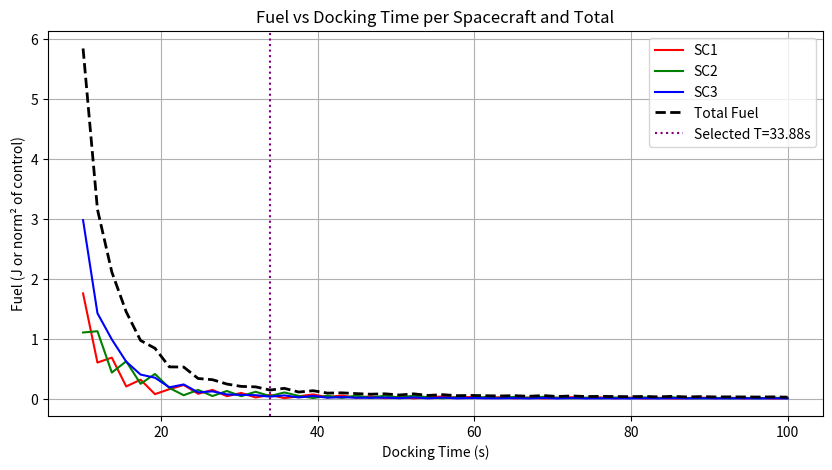
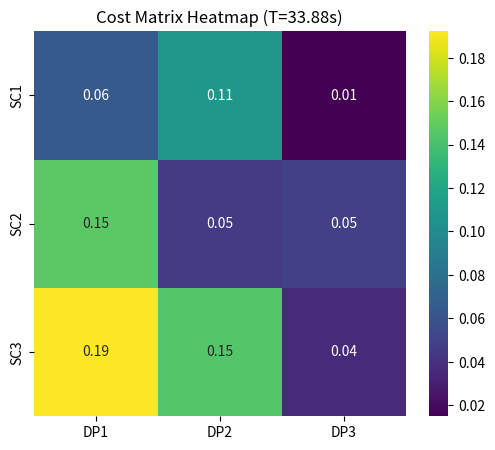
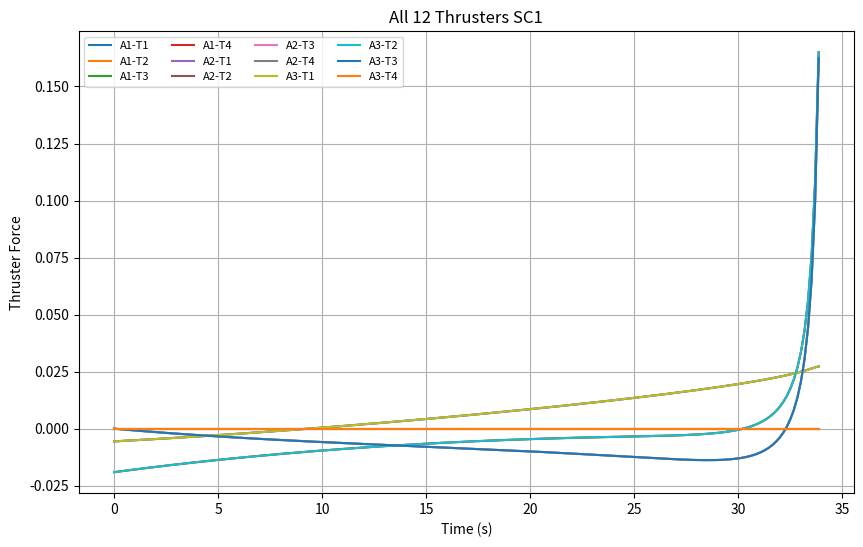
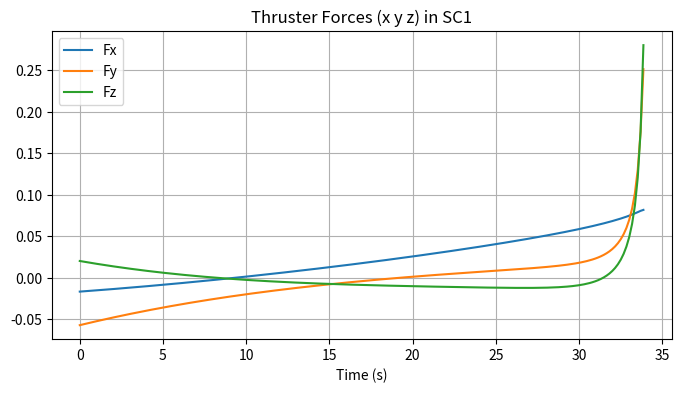
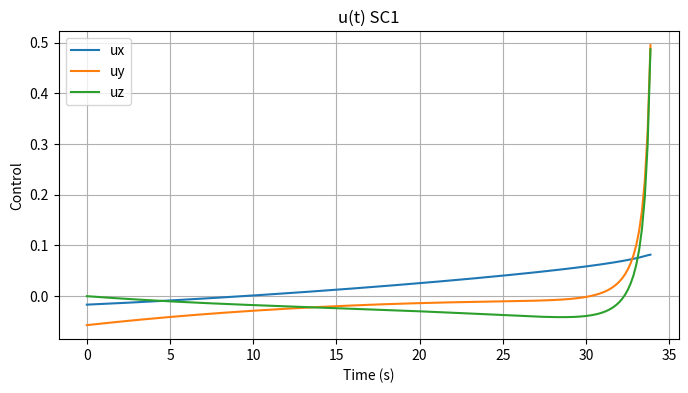
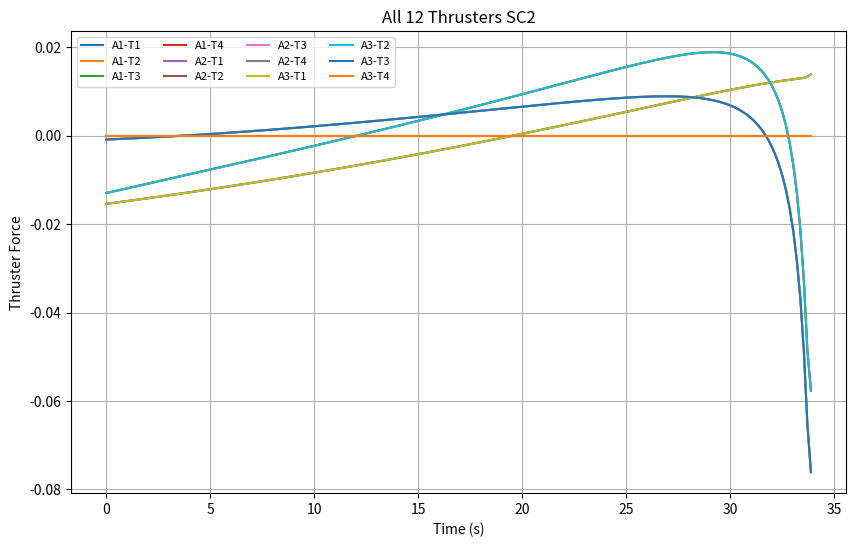
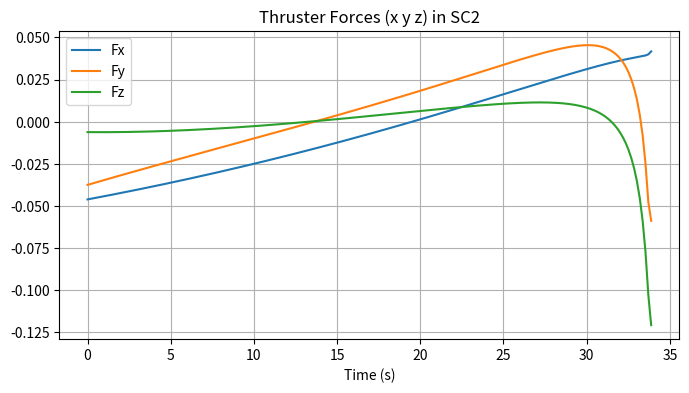
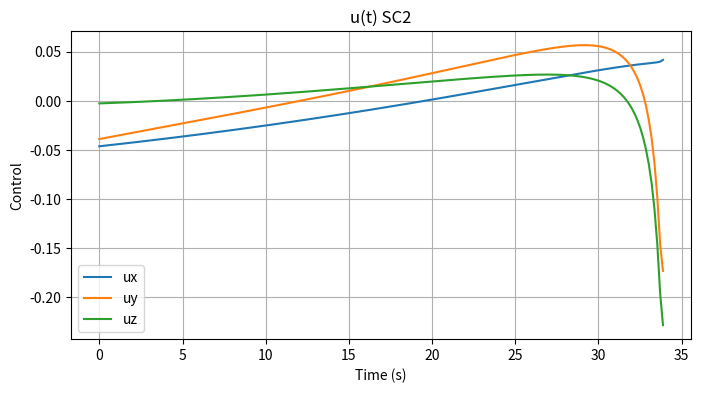
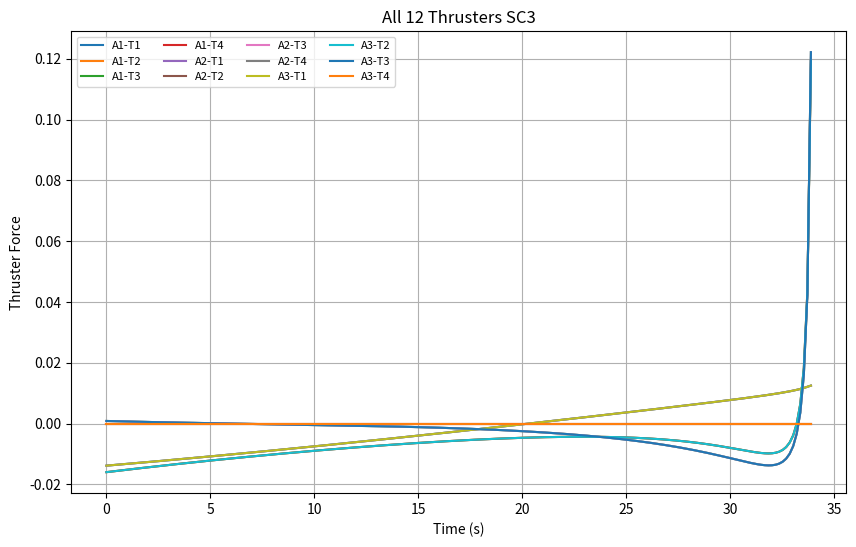
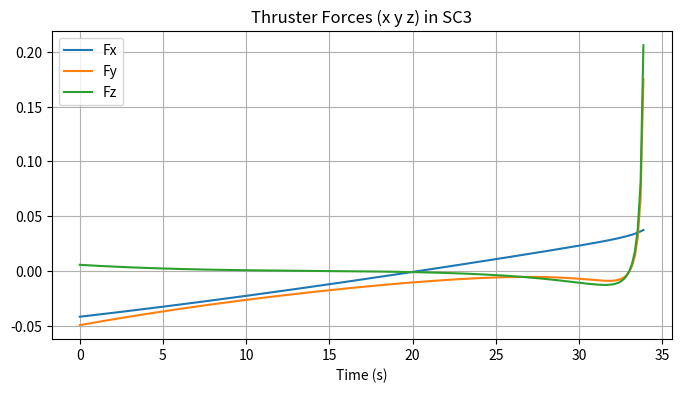
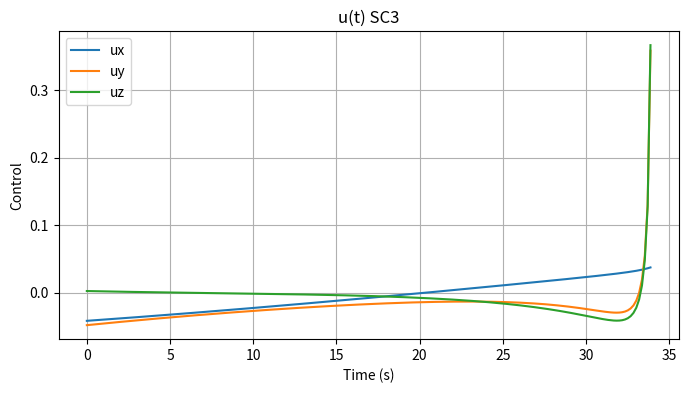
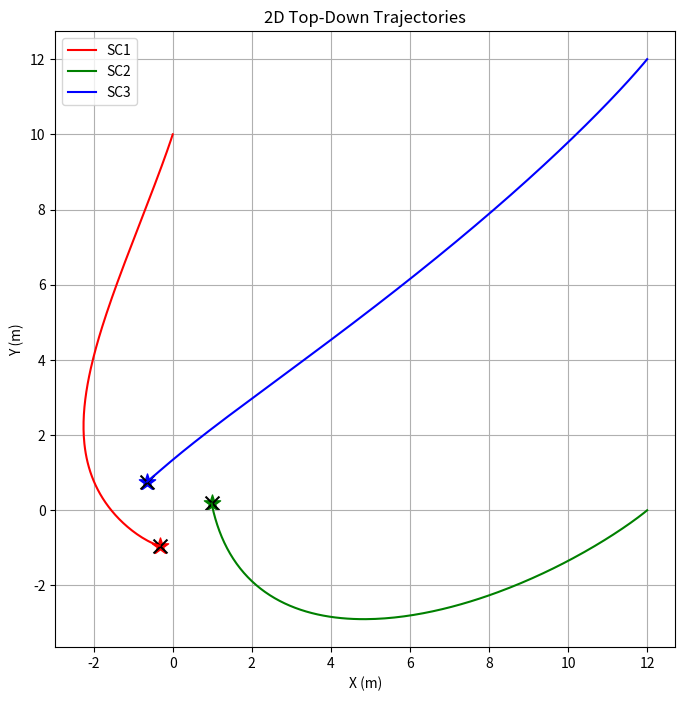
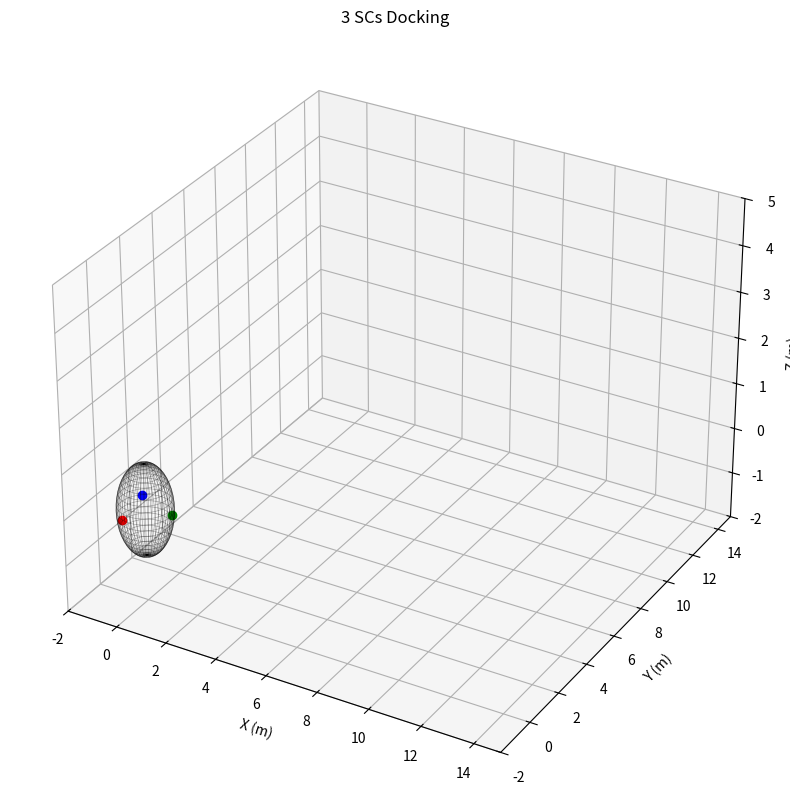

These figures' Python source, in order:
import numpy as np
import matplotlib.pyplot as plt
from scipy.linalg import expm
from scipy.optimize import linear_sum_assignment
import seaborn as sns
from matplotlib.animation import FuncAnimation

# parameters
n = 0.011
R_orbit = 1.0
SPHERE_RADIUS = R_orbit
PORT_W = 0.5
T_min, T_max = 10, 100
num_points = 50
steps = 200
slope_threshold = 0.01
REPULSION_K = 0.05      # keep-out repulsion gain

# init positions
x0_list = [
    np.array([0.0, 10.0, 0.0, 0.0, 0.0, 0.0]),
    np.array([12.0, 0.0, 0.5, 0.0, 0.0, 0.0]),
    np.array([12.0, 12.0, -0.5, 0.0, 0.0, 0.0])
]

phases = [0, 2*np.pi/3, 4*np.pi/3]

def cw_A(n):
    return np.array([
        [0,0,0,1,0,0],
        [0,0,0,0,1,0],
        [0,0,0,0,0,1],
        [3*n**2,0,0,0,2*n,0],
        [0,0,0,-2*n,0,0],
        [0,0,-n**2,0,0,0]
    ])

def cw_B():
    return np.array([
        [0,0,0],
        [0,0,0],
        [0,0,0],
        [1,0,0],
        [0,1,0],
        [0,0,1]
    ])

A = cw_A(n)
B = cw_B()

def docking_state(t, phase=0.0):
    theta = PORT_W*t + phase
    x = R_orbit*np.cos(theta)
    y = R_orbit*np.sin(theta)
    z = 0
    vx = -PORT_W*R_orbit*np.sin(theta)
    vy = PORT_W*R_orbit*np.cos(theta)
    vz = 0
    return np.array([x,y,z,vx,vy,vz])

def gramian(A,B,T,steps=250):
    dt = T/steps
    W = np.zeros((6,6))
    for i in range(steps):
        t = i*dt
        Phi = expm(A*t)
        W += Phi @ B @ B.T @ Phi.T * dt
    return W

# Repulsive Force 
def repulsion_force(pos):
    r = np.linalg.norm(pos)
    if r < SPHERE_RADIUS and r > 1e-6:
        return REPULSION_K * (SPHERE_RADIUS - r) * pos / r
    else:
        return np.zeros(3)

def dynamics_thruster(x, U):
    D = np.array([[1,0,0,0],[0,1,0,0],[0,0,1,0]])
    L = np.array([[0,0,0,1],[0,0,-1,0],[1,-1,0,0]])*0.5
    F_total = np.zeros(3)
    for i in range(3):
        F_total += D@U[:,i] + L@U[:,i]
    dxdt = np.zeros(6)
    dxdt[0:3] = x[3:6]
    dxdt[3] = 3*n**2*x[0] + 2*n*x[4] + F_total[0]
    dxdt[4] = -2*n*x[3] + F_total[1]
    dxdt[5] = -n**2*x[2] + F_total[2]
    return dxdt, F_total

def dynamics_thruster_with_repulsion(x, U):
    dxdt, F_total = dynamics_thruster(x, U)
    rep_force = repulsion_force(x[:3])
    dxdt[3:6] += rep_force
    F_total += rep_force
    return dxdt, F_total

def rk4_thruster(x,U,dt):
    k1,_ = dynamics_thruster_with_repulsion(x,U)
    k2,_ = dynamics_thruster_with_repulsion(x + dt/2*k1,U)
    k3,_ = dynamics_thruster_with_repulsion(x + dt/2*k2,U)
    k4,_ = dynamics_thruster_with_repulsion(x + dt*k3,U)
    return x + dt/6*(k1 + 2*k2 + 2*k3 + k4)

def trajectory_SC_thruster(A,B,x0,phase,T,steps=200):
    dt = T/steps
    traj = np.zeros((steps+1,6))
    traj[0] = x0

    thruster_history = np.zeros((steps,3))
    u_history = np.zeros((steps,3))

    # NEW: store all 12 physical thrusters
    U_all_history = np.zeros((steps,4,3))

    for i in range(steps):
        t_remaining = T - i*dt
        xf = docking_state(T, phase)

        W = gramian(A,B,t_remaining)
        W_inv = np.linalg.inv(W)
        Phi = expm(A*t_remaining)

        u_desired = B.T @ Phi.T @ W_inv @ (xf - Phi@traj[i])
        u_history[i] = u_desired

        # 4 thrusters per axis × 3 axes
        U = np.tile(np.append(u_desired/3,0).reshape(4,1),3)
        U_all_history[i] = U   # <-- SAVE ALL THRUSTERS

        traj[i+1] = rk4_thruster(traj[i],U,dt)

        _, F_total = dynamics_thruster(traj[i],U)
        thruster_history[i] = F_total

    return traj, thruster_history, u_history, U_all_history


#  Fuel vs Time 
Ts = np.linspace(T_min,T_max,num_points)
total_fuel_list = []
best_assignments = []

for T in Ts:
    cost_matrix = np.zeros((3,3))
    W = gramian(A,B,T)
    W_inv = np.linalg.inv(W)
    Phi_T = expm(A*T)

    for i, sc in enumerate(x0_list):
        for j, phase in enumerate(phases):
            xf = docking_state(T, phase)
            d = xf - Phi_T @ sc
            cost_matrix[i,j] = d.T @ W_inv @ d

    row_ind, col_ind = linear_sum_assignment(cost_matrix)
    total_fuel_list.append(cost_matrix[row_ind, col_ind].sum())
    best_assignments.append(col_ind)

total_fuel_list = np.array(total_fuel_list)

# select docking time by slope
slope = np.gradient(total_fuel_list, Ts)
practical_idx = np.where(np.abs(slope) < slope_threshold)[0]
best_T_idx = practical_idx[0] if len(practical_idx) > 0 else np.argmin(total_fuel_list)
best_T = Ts[best_T_idx]
best_assignment = best_assignments[best_T_idx]

print("Practical docking time:", best_T)
print("Total fuel:", total_fuel_list[best_T_idx])
# ---------- Fuel vs Time for each SC ----------
Ts = np.linspace(T_min,T_max,num_points)
total_fuel_list = []
best_assignments = []

# Keep per-spacecraft fuel
fuel_per_sc_over_time = np.zeros((len(x0_list), len(Ts)))

for t_idx, T in enumerate(Ts):
    cost_matrix = np.zeros((3,3))
    W = gramian(A,B,T)
    W_inv = np.linalg.inv(W)
    Phi_T = expm(A*T)

    for i, sc in enumerate(x0_list):
        for j, phase in enumerate(phases):
            xf = docking_state(T, phase)
            d = xf - Phi_T @ sc
            cost_matrix[i,j] = d.T @ W_inv @ d

    row_ind, col_ind = linear_sum_assignment(cost_matrix)
    total_fuel = cost_matrix[row_ind, col_ind].sum()
    total_fuel_list.append(total_fuel)
    best_assignments.append(col_ind)

    # store individual SC fuel
    for sc_idx, dp_idx in enumerate(col_ind):
        fuel_per_sc_over_time[sc_idx, t_idx] = cost_matrix[sc_idx, dp_idx]

total_fuel_list = np.array(total_fuel_list)

# Select docking time with slope
slope = np.gradient(total_fuel_list, Ts)
practical_idx = np.where(np.abs(slope) < slope_threshold)[0]
best_T_idx = practical_idx[0] if len(practical_idx) > 0 else np.argmin(total_fuel_list)
best_T = Ts[best_T_idx]
best_assignment = best_assignments[best_T_idx]

print("Practical docking time:", best_T)
print("Total fuel at that time:", total_fuel_list[best_T_idx])
for sc_idx in range(len(x0_list)):
    print(f"SC{sc_idx+1} fuel: {fuel_per_sc_over_time[sc_idx,best_T_idx]:.3f}")
plt.figure(figsize=(10,5))

# per spacecraft
colors = ['r','g','b']
for sc_idx in range(len(x0_list)):
    plt.plot(Ts, fuel_per_sc_over_time[sc_idx], color=colors[sc_idx], label=f'SC{sc_idx+1}')

plt.plot(Ts, total_fuel_list, 'k--', label='Total Fuel', linewidth=2)

plt.axvline(best_T, color='purple', linestyle=':', label=f'Selected T={best_T:.2f}s')

plt.xlabel("Docking Time (s)")
plt.ylabel("Fuel (J or norm² of control)")
plt.title("Fuel vs Docking Time per Spacecraft and Total")
plt.grid(True)
plt.legend()

#  Heatmap 
cost_matrix = np.zeros((3,3))
W = gramian(A,B,best_T)
W_inv = np.linalg.inv(W)
Phi_T = expm(A*best_T)

for i, sc in enumerate(x0_list):
    for j, phase in enumerate(phases):
        xf = docking_state(best_T, phase)
        d = xf - Phi_T@sc
        cost_matrix[i,j] = d.T@W_inv@d

plt.figure(figsize=(6,5))
sns.heatmap(cost_matrix, annot=True, fmt=".2f",
            xticklabels=[f"DP{j+1}" for j in range(3)],
            yticklabels=[f"SC{i+1}" for i in range(3)],
            cmap="viridis")
plt.title(f"Cost Matrix Heatmap (T={best_T:.2f}s)")

#  Trajectories + u(t) 
colors = ['r','g','b']
trajectories = []
thruster_histories = []
u_histories = [] #thruster X Y Z
U_histories = [] #thruster as a individual 4 thrusters × 3 axes = 12 thrusters 


for sc_idx, dp_idx in enumerate(best_assignment):
    traj, thrusters, u_hist , U_all= trajectory_SC_thruster(
        A,B,x0_list[sc_idx], phases[dp_idx], best_T
    )
    trajectories.append(traj)
    thruster_histories.append(thrusters)
    u_histories.append(u_hist)
    
    U_histories.append(U_all)


    t_array = np.linspace(0,best_T,len(U_all))

    plt.figure(figsize=(10,6))

    for axis in range(3):        # X,Y,Z groups
        for thr in range(4):     # 4 thrusters per axis
            plt.plot(t_array, U_all[:,thr,axis],
                     label=f'A{axis+1}-T{thr+1}')

    plt.title(f"All 12 Thrusters SC{sc_idx+1}")
    plt.xlabel("Time (s)")
    plt.ylabel("Thruster Force")
    plt.grid(True)
    plt.legend(ncol=4, fontsize=8)
    # u plot
    plt.figure(figsize=(8,4))
    t_array = np.linspace(0,best_T,len(thrusters))
    plt.plot(t_array, thrusters[:,0],label='Fx')
    plt.plot(t_array, thrusters[:,1],label='Fy')
    plt.plot(t_array, thrusters[:,2],label='Fz')

    plt.title(f"Thruster Forces (x y z) in SC{sc_idx+1}")
    plt.xlabel("Time (s)")
    plt.grid(True)
    plt.legend()

    plt.figure(figsize=(8,4))
    t_array = np.linspace(0,best_T,len(u_hist))
    plt.plot(t_array, u_hist[:,0],label='ux')
    plt.plot(t_array, u_hist[:,1],label='uy')
    plt.plot(t_array, u_hist[:,2],label='uz')
    plt.title(f"u(t) SC{sc_idx+1}")
    plt.xlabel("Time (s)")
    plt.ylabel("Control")
    plt.grid(True)
    plt.legend()

    # # magnitude
    # plt.figure(figsize=(6,4))
    # u_norm = np.linalg.norm(u_hist,axis=1)
    # plt.plot(t_array,u_norm)
    # plt.title(f"|u(t)| SC{sc_idx+1}")
    # plt.xlabel("Time (s)")
    # plt.ylabel("Control magnitude")
    # plt.grid(True)

# ---------- 2D Top view ----------
plt.figure(figsize=(8,8))
for sc_idx, traj in enumerate(trajectories):
    plt.plot(traj[:,0], traj[:,1], color=colors[sc_idx], label=f'SC{sc_idx+1}')
    plt.scatter(traj[-1,0], traj[-1,1], marker='*', s=150, color=colors[sc_idx])

for phase in phases:
    dp = docking_state(best_T, phase)
    plt.scatter(dp[0], dp[1], marker='x', s=100, color='k')

plt.xlabel("X (m)")
plt.ylabel("Y (m)")
plt.title("2D Top-Down Trajectories")
plt.grid(True)
plt.legend()



#  Animation 
from mpl_toolkits.mplot3d import Axes3D
fig = plt.figure(figsize=(10,10))
ax = fig.add_subplot(111, projection='3d')
lines = [ax.plot([],[],[],color=colors[i])[0] for i in range(3)]
points = [ax.plot([],[],[],'o',color=colors[i])[0] for i in range(3)]
port_points = [ax.plot([],[],[],'o',color=colors[i],markersize=3)[0] for i in range(3)]

port_trajs = []
frames = steps
ts_anim = np.linspace(0,best_T,frames)
for phase in phases:
    traj_dp = np.zeros((frames,3))
    for i,t in enumerate(ts_anim):
        xf = docking_state(t, phase)
        traj_dp[i] = xf[:3]
    port_trajs.append(traj_dp)

all_thrusters = np.concatenate(thruster_histories)
thruster_norm = np.linalg.norm(all_thrusters,axis=1)
thruster_norm /= thruster_norm.max()


def animate(frame):
    for i in range(3):
        traj = trajectories[i]
        lines[i].set_data(traj[:frame,0], traj[:frame,1])
        lines[i].set_3d_properties(traj[:frame,2])
        color = colors[i]
        lines[i].set_color(color)
        points[i].set_data([traj[frame-1,0]],[traj[frame-1,1]])
        points[i].set_3d_properties([traj[frame-1,2]])
        port_points[i].set_data([port_trajs[i][frame-1,0]],[port_trajs[i][frame-1,1]])
        port_points[i].set_3d_properties([port_trajs[i][frame-1,2]])
    return lines + points + port_points

ani = FuncAnimation(fig, animate, frames=frames, interval=50, blit=True)
# Keep-out sphere
u,v = np.mgrid[0:2*np.pi:50j, 0:np.pi:25j]
xs = SPHERE_RADIUS*np.cos(u)*np.sin(v)
ys = SPHERE_RADIUS*np.sin(u)*np.sin(v)
zs = SPHERE_RADIUS*np.cos(v)
ax.plot_wireframe(xs, ys, zs, color='k', alpha=0.3, linewidth=0.5)
ax.set_xlim(-2,15)
ax.set_ylim(-2,15)
ax.set_zlim(-2,5)
ax.set_xlabel("X (m)")
ax.set_ylabel("Y (m)")
ax.set_zlabel("Z (m)")
ax.set_title("3 SCs Docking")
plt.show()





